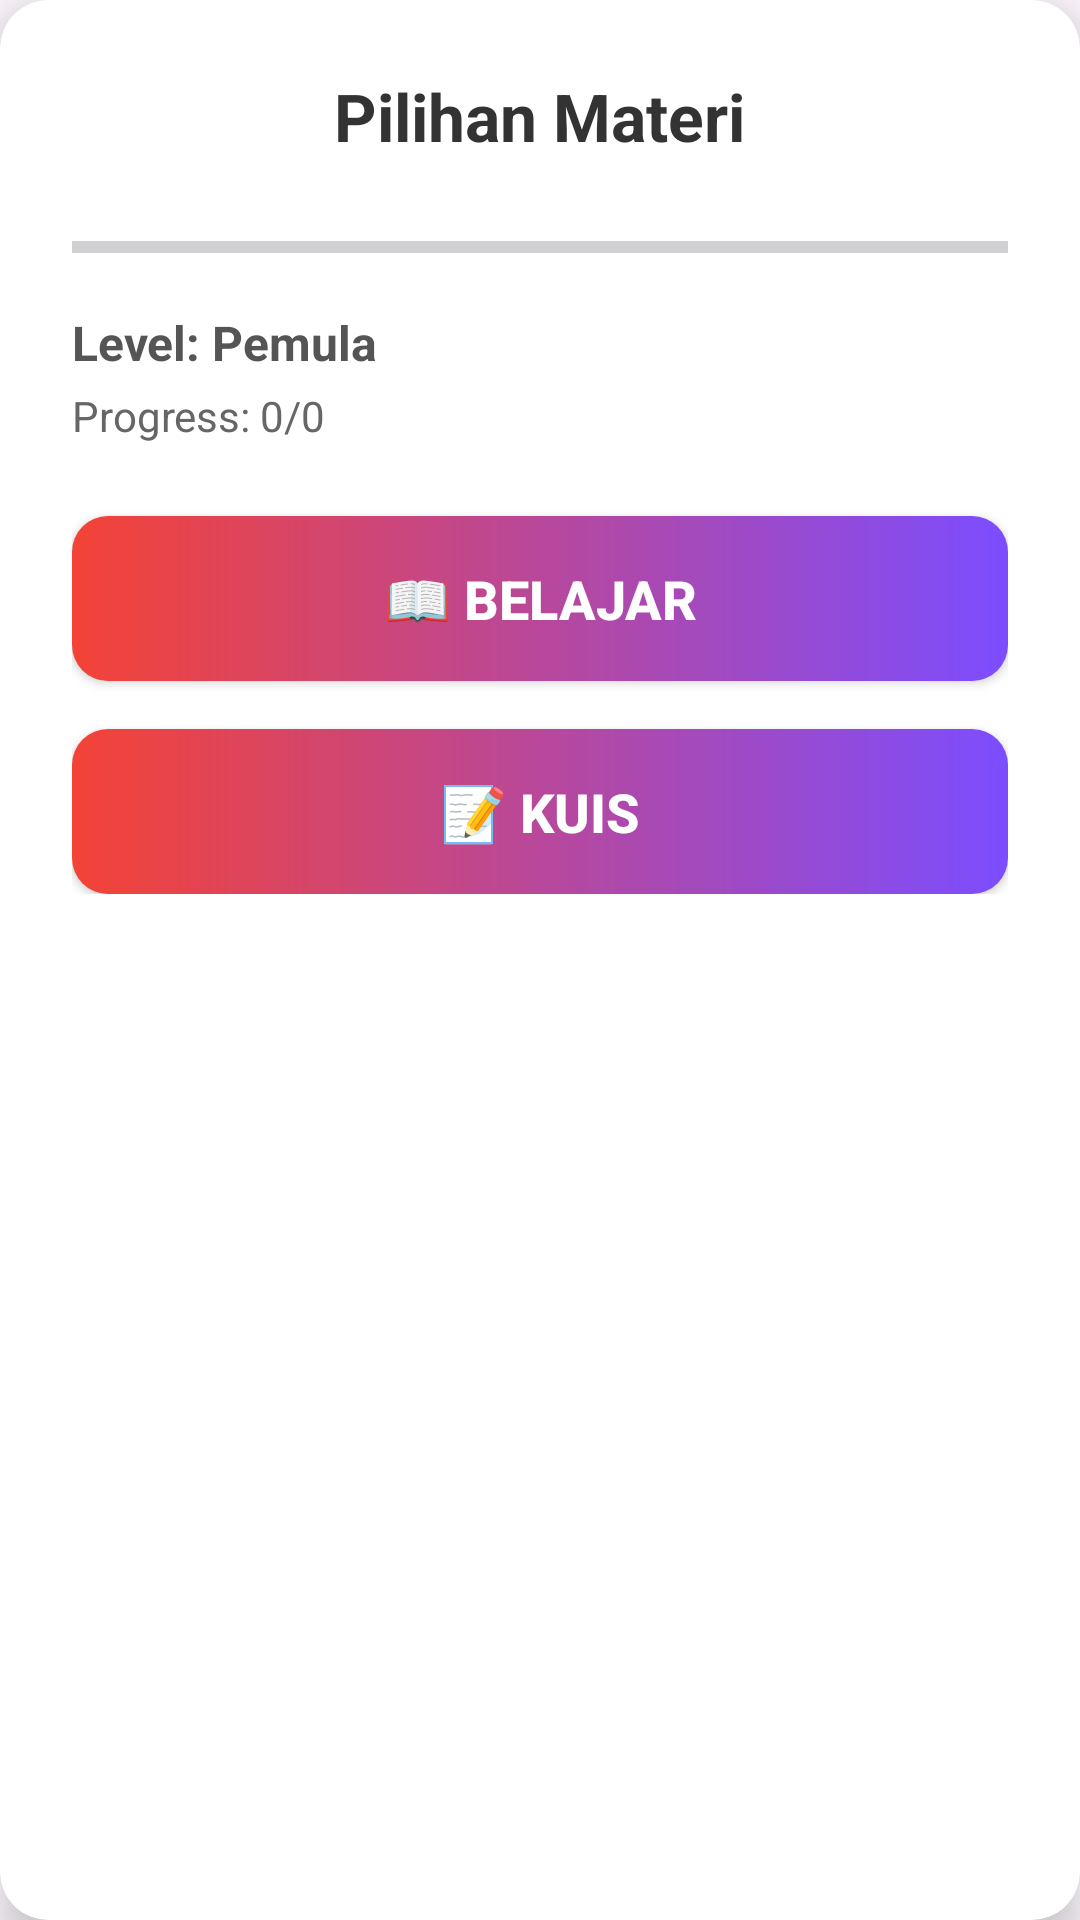

Here is an Android app screen rendered from its layout file. Give the layout XML and the strings, colors and styles it references.
<!-- AndroidManifest.xml: application theme Theme.Kkana -->
<!-- res/layout/dialog_pilihan.xml -->
<?xml version="1.0" encoding="utf-8"?>
<androidx.cardview.widget.CardView xmlns:android="http://schemas.android.com/apk/res/android"
    xmlns:app="http://schemas.android.com/apk/res-auto"
    android:layout_width="match_parent"
    android:layout_height="wrap_content"
    app:cardCornerRadius="16dp"
    app:cardElevation="8dp"
    app:cardBackgroundColor="@android:color/white"
    android:layout_margin="16dp"> <LinearLayout
    android:orientation="vertical"
    android:padding="24dp"
    android:layout_width="match_parent"
    android:layout_height="wrap_content">

    <TextView
        android:layout_width="wrap_content"
        android:layout_height="wrap_content"
        android:text="Pilihan Materi"
        android:textSize="22sp"
        android:textStyle="bold"
        android:textColor="#333333"
        android:layout_gravity="center_horizontal"
        android:layout_marginBottom="16dp" />

    <ProgressBar
        android:id="@+id/dialogProgressBar"
        style="?android:attr/progressBarStyleHorizontal"
        android:layout_width="match_parent"
        android:layout_height="10dp" android:progressTint="#FF4081" android:backgroundTint="#E0E0E0"
        android:layout_marginTop="8dp"
        android:layout_marginBottom="8dp" />

    <TextView
        android:id="@+id/dialogLevelText"
        android:layout_width="wrap_content"
        android:layout_height="wrap_content"
        android:text="Level: Pemula"
        android:textSize="16sp" android:textStyle="bold"
        android:textColor="#555"
        android:layout_marginTop="8dp"
        android:layout_marginBottom="4dp" />

    <TextView
        android:id="@+id/dialogProgressText"
        android:layout_width="wrap_content"
        android:layout_height="wrap_content"
        android:text="Progress: 0/0"
        android:textSize="14sp" android:textColor="#666"
        android:layout_marginBottom="24dp" /> <Button
    android:id="@+id/btnBelajar"
    android:layout_width="match_parent"
    android:layout_height="55dp" android:text="📖 Belajar"
    android:textSize="18sp"
    android:background="@drawable/button_gradient" android:textColor="@android:color/white" android:textStyle="bold"
    android:layout_marginBottom="16dp" /> <Button
    android:id="@+id/btnKuis"
    android:layout_width="match_parent"
    android:layout_height="55dp" android:text="📝 Kuis"
    android:textSize="18sp"
    android:background="@drawable/button_gradient" android:textColor="@android:color/white" android:textStyle="bold" />
</LinearLayout>

</androidx.cardview.widget.CardView>
<!-- resources referenced by this layout -->
<resources>
  <!-- drawable button_gradient (drawable) -->
  <shape xmlns:android="http://schemas.android.com/apk/res/android"
      android:shape="rectangle">
  
      <gradient
          android:startColor="#F44336"
          android:endColor="#7C4DFF"
          android:angle="0"
          android:type="linear" />
  
      <corners android:radius="12dp" />
  </shape>
  <style name="Theme.Kkana" parent="Base.Theme.Kkana">
          <item name="android:statusBarColor">#FF4081</item> <item name="android:windowTranslucentStatus">false</item>
      </style>
  <style name="Base.Theme.Kkana" parent="Theme.Material3.DayNight.NoActionBar">
      </style>
</resources>
